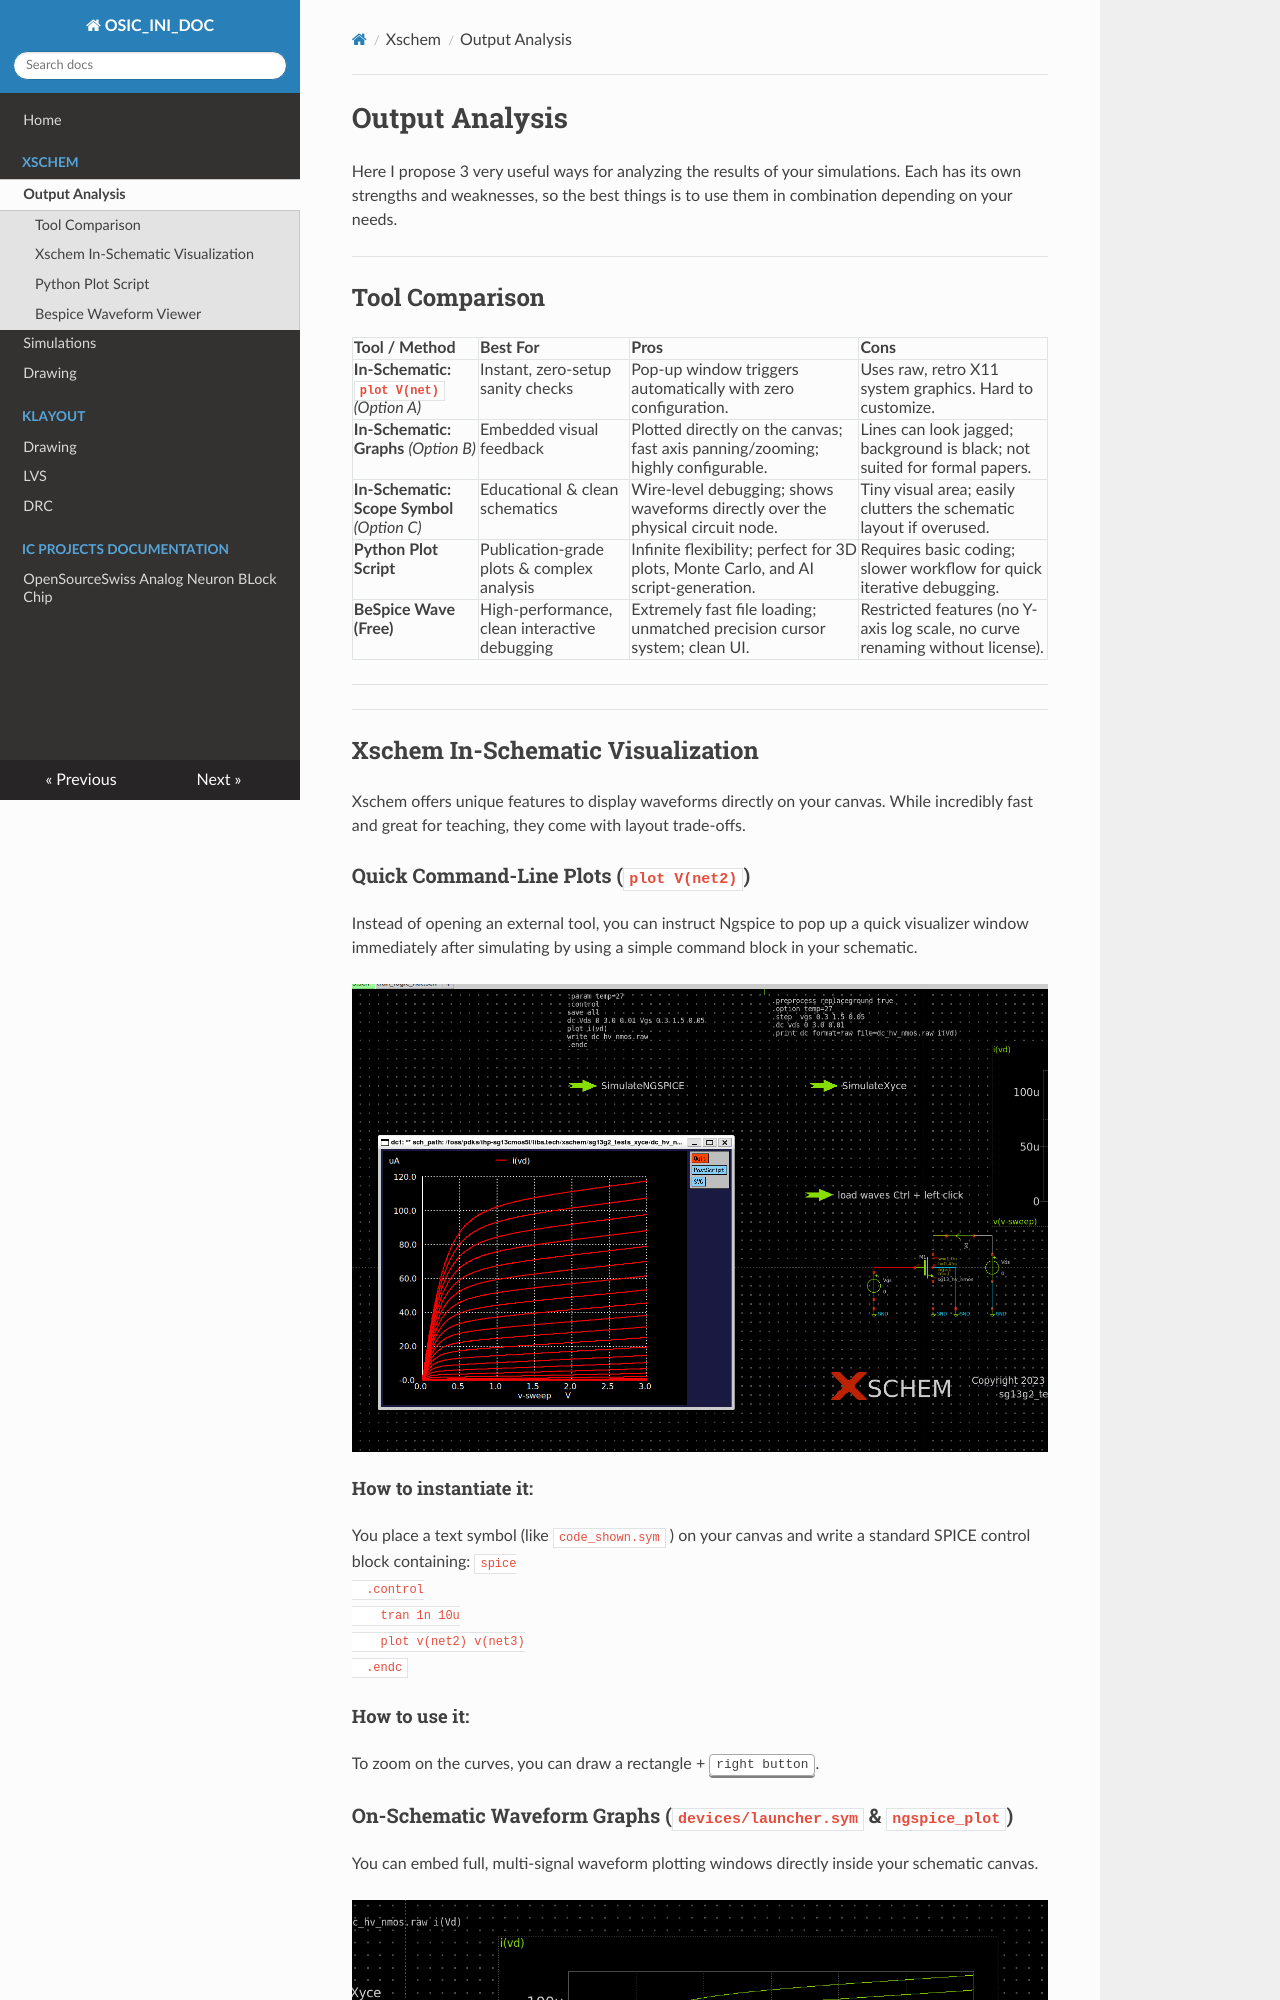

repository: ThomasMLT/OSIC_INI_DOC · page: xschem/output_analysis/index.html · generator: mkdocs

# Output Analysis

Here I propose 3 very useful ways for analyzing the results of your simulations. Each has its own strengths and weaknesses, so the best things is to use them in combination depending on your needs.

---
